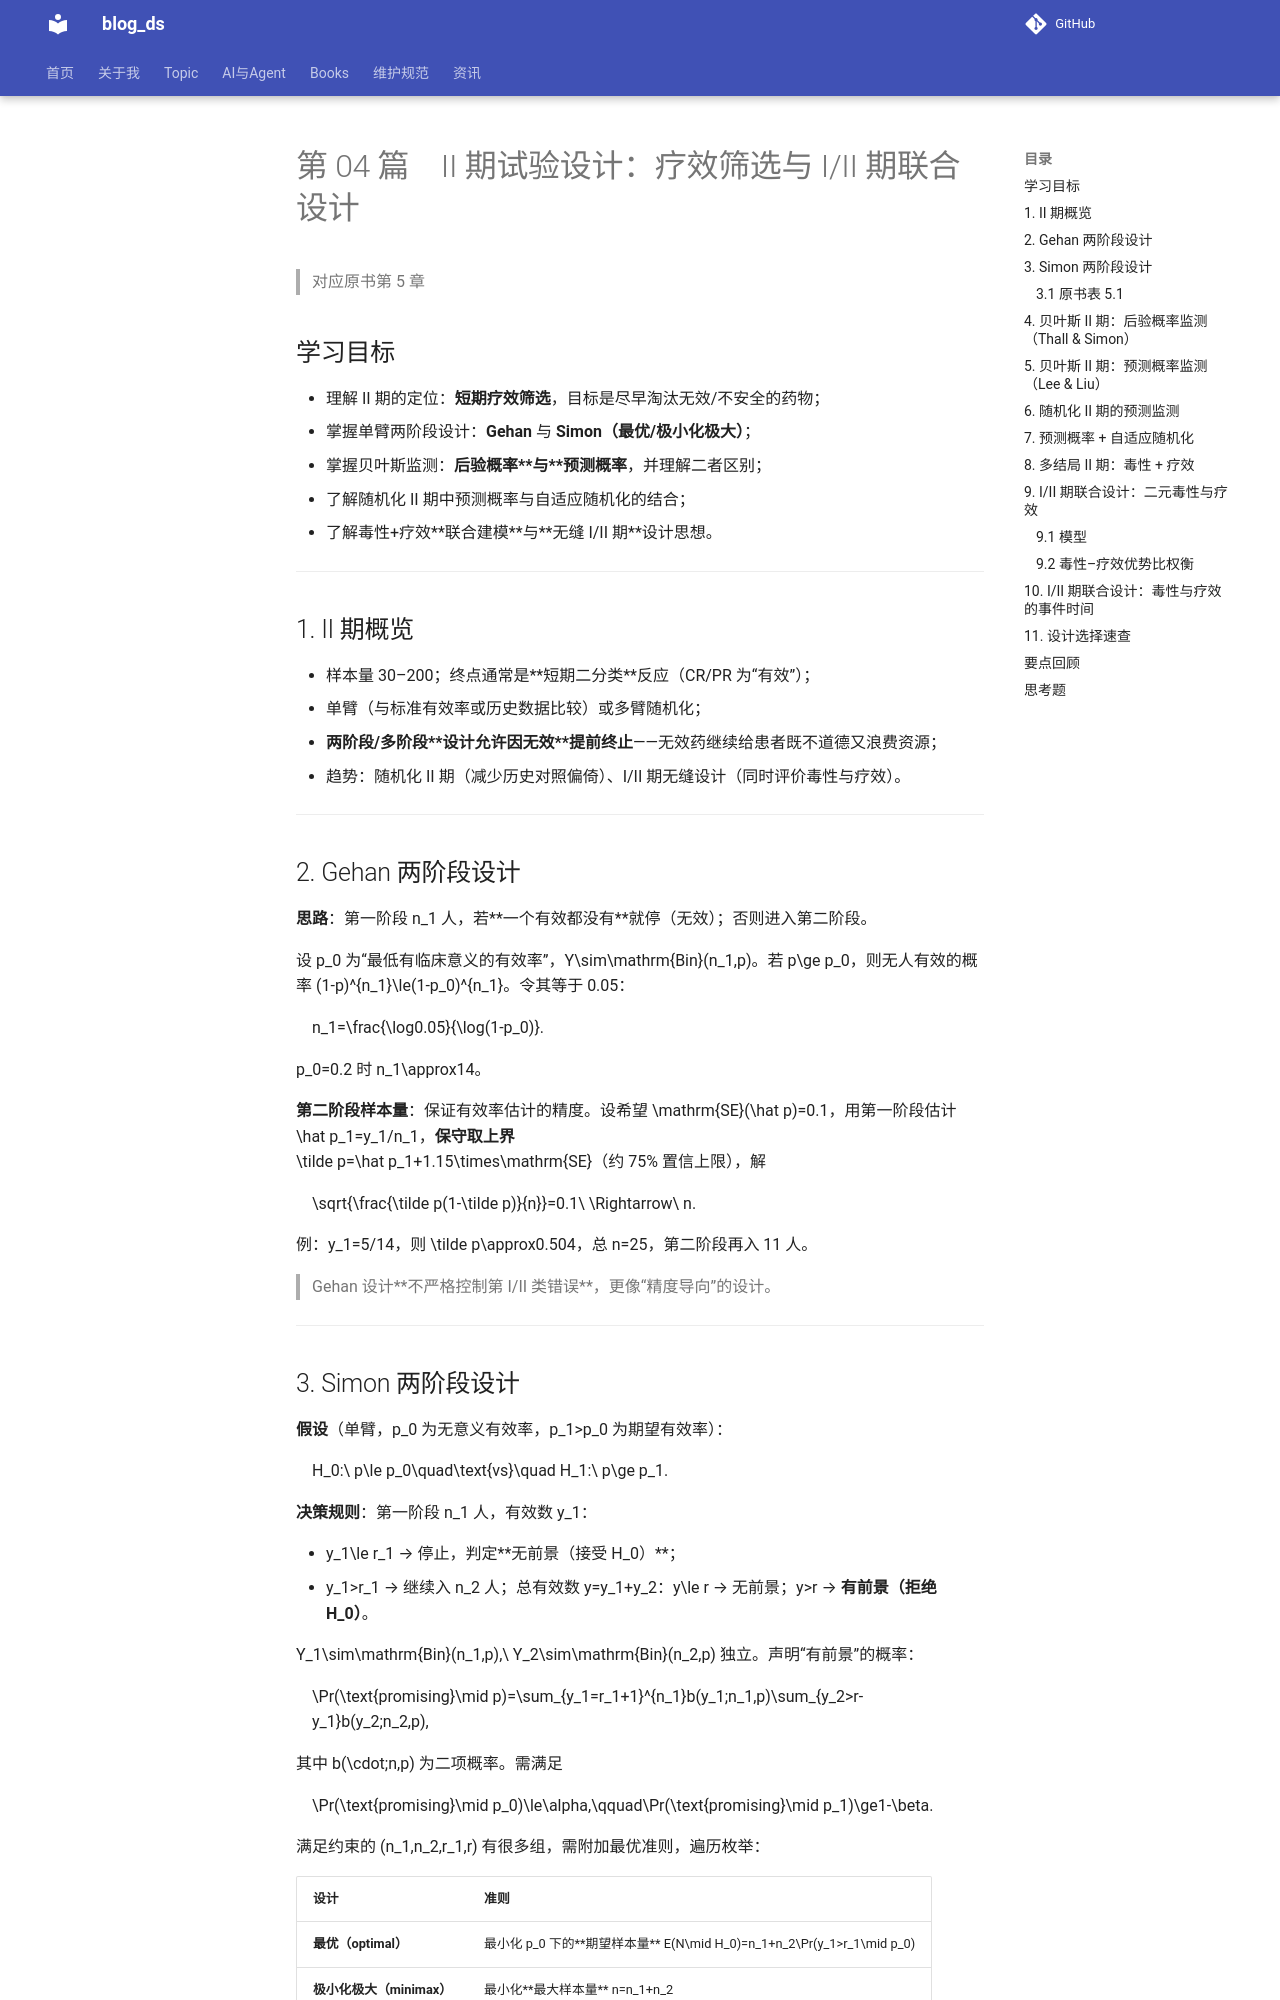

repository: tjzzz/blog_ds · page: Books/临床试验设计的统计方法/04_phase2_design/index.html · generator: mkdocs

# 第 04 篇　II 期试验设计：疗效筛选与 I/II 期联合设计

> 对应原书第 5 章

## 学习目标

- 理解 II 期的定位：**短期疗效筛选**，目标是尽早淘汰无效/不安全的药物；
- 掌握单臂两阶段设计：**Gehan** 与 **Simon（最优/极小化极大）**；
- 掌握贝叶斯监测：**后验概率**与**预测概率**，并理解二者区别；
- 了解随机化 II 期中预测概率与自适应随机化的结合；
- 了解毒性+疗效**联合建模**与**无缝 I/II 期**设计思想。

---

## 1. II 期概览

- 样本量 30–200；终点通常是**短期二分类**反应（CR/PR 为“有效”）；
- 单臂（与标准有效率或历史数据比较）或多臂随机化；
- **两阶段/多阶段**设计允许因无效**提前终止**——无效药继续给患者既不道德又浪费资源；
- 趋势：随机化 II 期（减少历史对照偏倚）、I/II 期无缝设计（同时评价毒性与疗效）。

---

## 2. Gehan 两阶段设计

**思路**：第一阶段 $n_1$ 人，若**一个有效都没有**就停（无效）；否则进入第二阶段。

设 $p_0$ 为“最低有临床意义的有效率”，$Y\sim\mathrm{Bin}(n_1,p)$。若 $p\ge p_0$，则无人有效的概率 $(1-p)^{n_1}\le(1-p_0)^{n_1}$。令其等于 0.05：

$$
n_1=\frac{\log0.05}{\log(1-p_0)}.
$$

$p_0=0.2$ 时 $n_1\approx14$。

**第二阶段样本量**：保证有效率估计的精度。设希望 $\mathrm{SE}(\hat p)=0.1$，用第一阶段估计 $\hat p_1=y_1/n_1$，**保守取上界**
$\tilde p=\hat p_1+1.15\times\mathrm{SE}$（约 75% 置信上限），解

$$
\sqrt{\frac{\tilde p(1-\tilde p)}{n}}=0.1\ \Rightarrow\ n.
$$

例：$y_1=5/14$，则 $\tilde p\approx0.504$，总 $n=25$，第二阶段再入 11 人。

> Gehan 设计**不严格控制第 I/II 类错误**，更像“精度导向”的设计。

---

## 3. Simon 两阶段设计

**假设**（单臂，$p_0$ 为无意义有效率，$p_1>p_0$ 为期望有效率）：

$$
H_0:\ p\le p_0\quad\text{vs}\quad H_1:\ p\ge p_1.
$$

**决策规则**：第一阶段 $n_1$ 人，有效数 $y_1$：

- $y_1\le r_1$ → 停止，判定**无前景（接受 $H_0$）**；
- $y_1>r_1$ → 继续入 $n_2$ 人；总有效数 $y=y_1+y_2$：$y\le r$ → 无前景；$y>r$ → **有前景（拒绝 $H_0$）**。

$Y_1\sim\mathrm{Bin}(n_1,p),\ Y_2\sim\mathrm{Bin}(n_2,p)$ 独立。声明“有前景”的概率：

$$
\Pr(\text{promising}\mid p)=\sum_{y_1=r_1+1}^{n_1}b(y_1;n_1,p)\sum_{y_2>r-y_1}b(y_2;n_2,p),
$$

其中 $b(\cdot;n,p)$ 为二项概率。需满足

$$
\Pr(\text{promising}\mid p_0)\le\alpha,\qquad\Pr(\text{promising}\mid p_1)\ge1-\beta.
$$

满足约束的 $(n_1,n_2,r_1,r)$ 有很多组，需附加最优准则，遍历枚举：

| 设计 | 准则 |
|:---|:---|
| **最优（optimal）** | 最小化 $p_0$ 下的**期望样本量** $E(N\mid H_0)=n_1+n_2\Pr(y_1>r_1\mid p_0)$ |
| **极小化极大（minimax）** | 最小化**最大样本量** $n=n_1+n_2$ |
